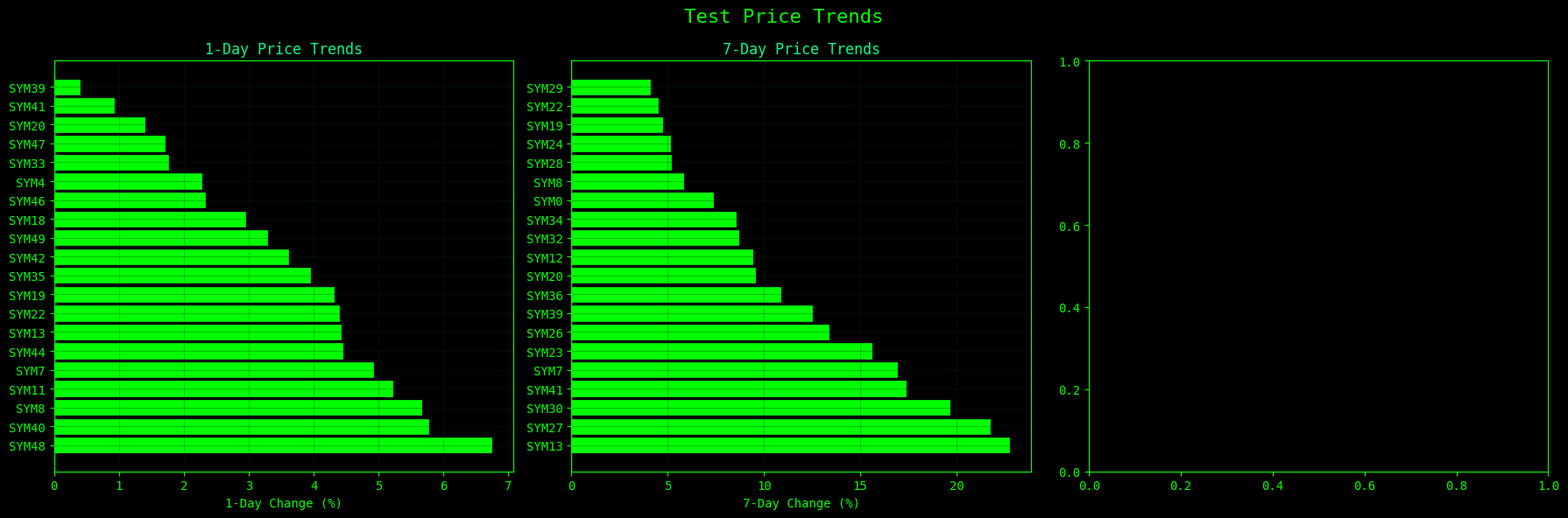
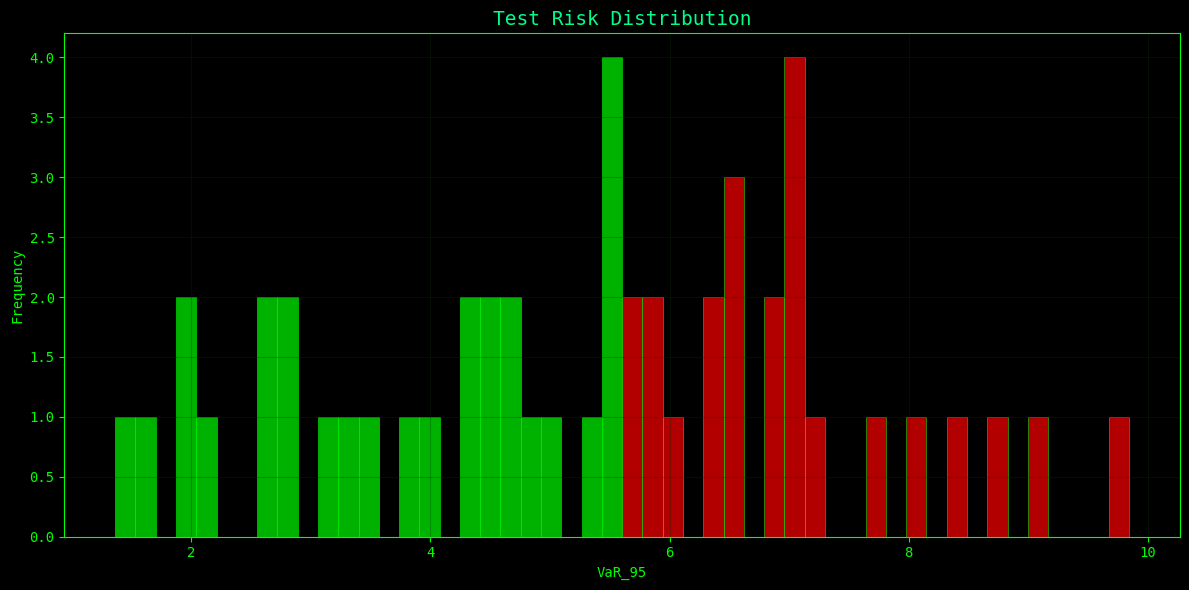
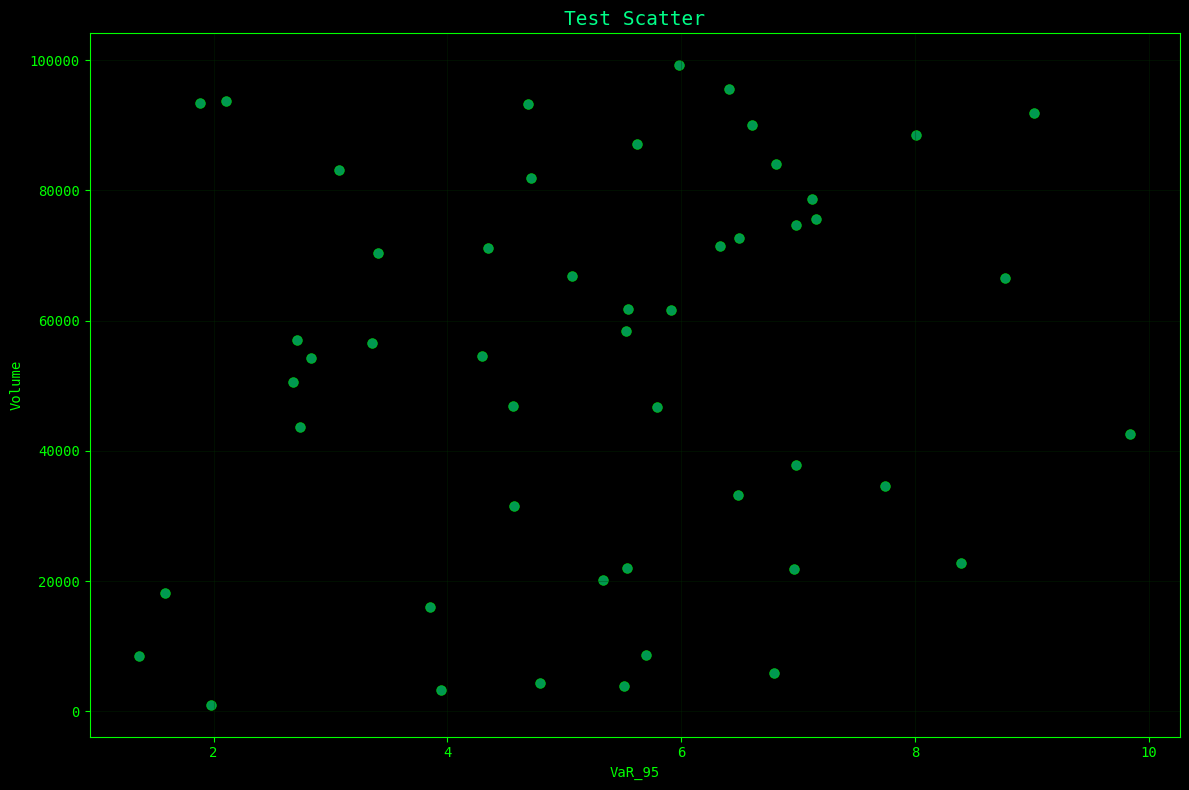
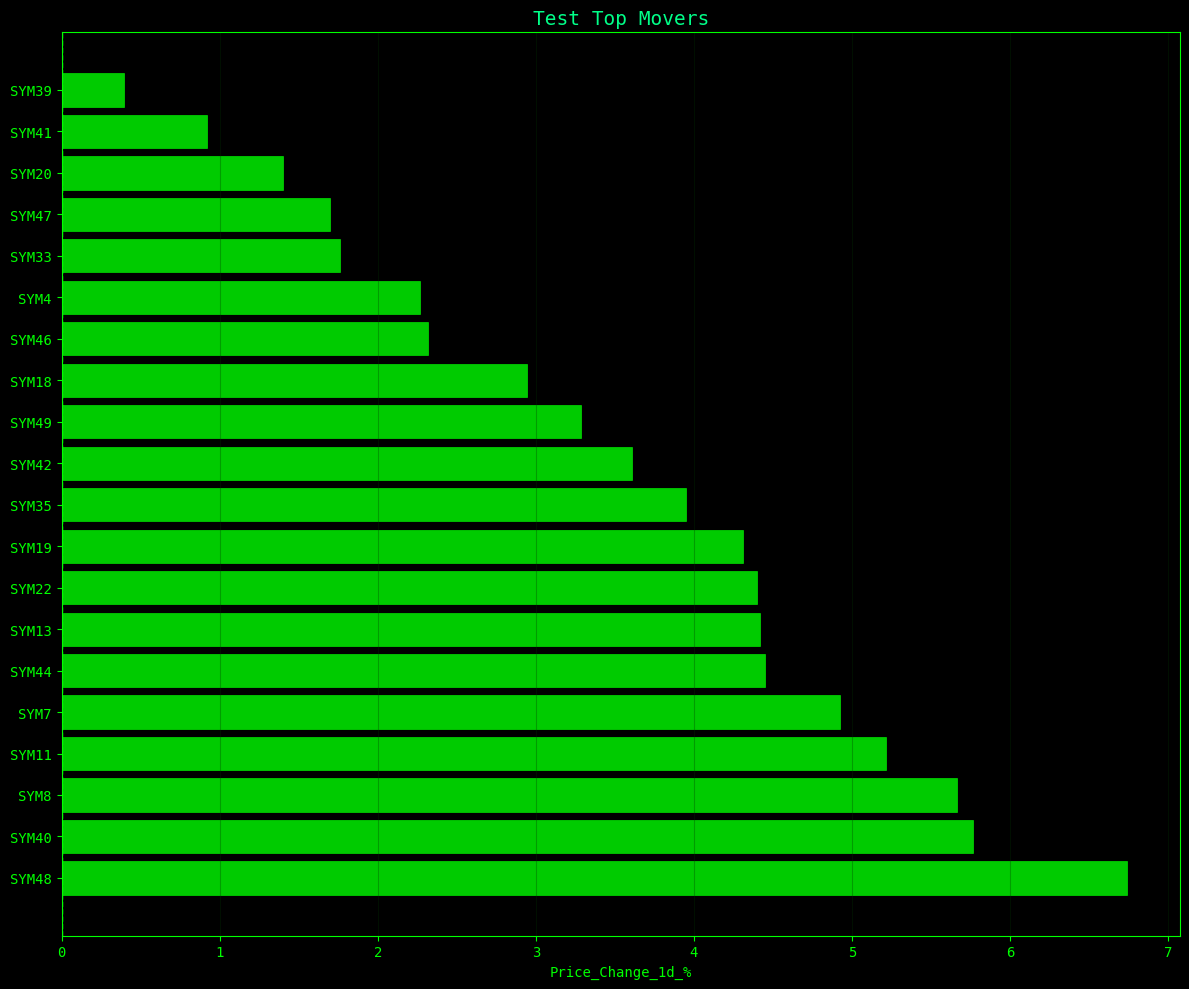

These charts were generated, in order, by the following Python code:
"""
Static Chart Generator for MarketWizardry.org (CSP-Safe)

Generates static SVG/PNG charts using matplotlib instead of Plotly.
100% CSP-compliant - no JavaScript, no inline styles, no CDN dependencies.
"""

import pandas as pd
import matplotlib
matplotlib.use('Agg')  # Non-interactive backend
import matplotlib.pyplot as plt
import matplotlib.patches as mpatches
from matplotlib.figure import Figure
import os

# MarketWizardry.org Color Scheme (CRT Terminal Aesthetic)
COLORS = {
    'background': '#000000',        # Black background
    'text': '#00ff00',              # Bright green text
    'grid': '#003300',              # Dark green grid
    'accent': '#00ff88',            # Light green accent
    'positive': '#00ff00',          # Green for gains
    'negative': '#ff0000',          # Red for losses
    'neutral': '#888888',           # Gray for neutral
    'highlight': 'rgba(0, 255, 0, 0.3)',  # Semi-transparent green
}

# Set global matplotlib style
plt.style.use('dark_background')
matplotlib.rcParams['font.family'] = 'monospace'
matplotlib.rcParams['font.size'] = 10
matplotlib.rcParams['text.color'] = COLORS['text']
matplotlib.rcParams['axes.labelcolor'] = COLORS['text']
matplotlib.rcParams['xtick.color'] = COLORS['text']
matplotlib.rcParams['ytick.color'] = COLORS['text']
matplotlib.rcParams['axes.edgecolor'] = COLORS['text']
matplotlib.rcParams['grid.color'] = COLORS['grid']
matplotlib.rcParams['figure.facecolor'] = COLORS['background']
matplotlib.rcParams['axes.facecolor'] = COLORS['background']


def convert_svg_inline_styles_to_attributes(svg_content):
    """
    Convert inline style attributes in SVG to presentation attributes for CSP compliance.

    SVG presentation attributes (fill, stroke, opacity, etc.) are NOT blocked by CSP,
    only the style="" attribute is blocked. This function converts:
        style="fill: #00ff00; stroke: #ff0000; opacity: 0.7"
    to:
        fill="#00ff00" stroke="#ff0000" opacity="0.7"
    """
    import re

    def style_to_attrs(match):
        """Convert a style attribute to individual SVG presentation attributes."""
        full_match = match.group(0)
        style_content = match.group(1)

        # Parse style properties
        attrs = []
        for prop in style_content.split(';'):
            prop = prop.strip()
            if ':' in prop:
                name, value = prop.split(':', 1)
                name = name.strip()
                value = value.strip()
                # SVG presentation attributes use the same names as CSS properties
                # (fill, stroke, stroke-width, opacity, stroke-linejoin, stroke-linecap, etc.)
                if name and value:
                    attrs.append(f'{name}="{value}"')

        return ' '.join(attrs) if attrs else ''

    # Replace style="..." with individual attributes
    # Match style="..." but be careful not to match inside <style> tags
    svg_content = re.sub(r'\sstyle="([^"]*)"', lambda m: ' ' + style_to_attrs(m) if style_to_attrs(m) else '', svg_content)

    return svg_content


def save_chart_html(fig, output_path, title, base_url="https://marketwizardry.org"):
    """
    Save matplotlib figure as SVG embedded in HTML (CSP compliant).

    Args:
        fig: Matplotlib figure object
        output_path (str): Output HTML file path
        title (str): Chart title
        base_url (str): Base URL for canonical link
    """
    # Save SVG to string
    import io
    svg_buffer = io.StringIO()
    fig.savefig(svg_buffer, format='svg', bbox_inches='tight', facecolor=COLORS['background'])
    svg_content = svg_buffer.getvalue()
    svg_buffer.close()

    # Convert inline styles to SVG presentation attributes for CSP compliance
    svg_content = convert_svg_inline_styles_to_attributes(svg_content)

    # Extract relative path for canonical URL
    filename = os.path.basename(output_path)
    dirname = os.path.basename(os.path.dirname(output_path)) if os.path.dirname(output_path) else 'charts'
    canonical_url = f"{base_url}/{dirname}/{filename}"

    # HTML template - 100% CSP compliant (no inline styles!)
    html_template = f"""<!DOCTYPE html>
<html lang="en">
<head>
    <meta charset="UTF-8">
    <meta name="viewport" content="width=device-width, initial-scale=1.0">
    <meta name="author" content="TyphooN">
    <title>MarketWizardry.org Chart - {title}</title>
    <link rel="canonical" href="{canonical_url}">
    <link rel="stylesheet" href="/css/shared-styles.css">
</head>
<body class="chart-page-body">
    <div class="chart-header">
        <h1>📊 MarketWizardry.org Chart Viewer</h1>
    </div>

    <div class="chart-link-container">
        <button class="chart-back-link" data-action="chart-back">← Back to Report</button>
    </div>

    <div class="chart-container-static">
        {svg_content}
    </div>

    <div class="chart-link-container-bottom">
        <button class="chart-back-link" data-action="chart-back">← Back to Report</button>
    </div>

    <script src="/js/chart-navigation.js"></script>
</body>
</html>
"""

    with open(output_path, 'w', encoding='utf-8') as f:
        f.write(html_template)

    plt.close(fig)


def create_price_trend_chart(df, output_path, title="Price Trend Analysis", lookback_days=[1, 7, 30]):
    """
    Create price trend bar chart showing gainers and decliners.

    Args:
        df: DataFrame with price change columns
        output_path: Output HTML file path
        title: Chart title
        lookback_days: List of lookback periods to display
    """
    fig, axes = plt.subplots(1, len(lookback_days), figsize=(18, 6))
    if len(lookback_days) == 1:
        axes = [axes]

    fig.suptitle(title, fontsize=16, color=COLORS['text'], family='monospace')

    for idx, days in enumerate(lookback_days):
        ax = axes[idx]
        col_name = f'Price_Change_{days}d_%'

        if col_name not in df.columns:
            continue

        # Sort and get top gainers/losers
        sorted_df = df.sort_values(col_name, ascending=False).head(20)

        colors = [COLORS['positive'] if x > 0 else COLORS['negative'] for x in sorted_df[col_name]]

        ax.barh(sorted_df['Symbol'], sorted_df[col_name], color=colors, edgecolor=COLORS['text'], linewidth=0.5)
        ax.set_xlabel(f'{days}-Day Change (%)', color=COLORS['text'], family='monospace')
        ax.set_title(f'{days}-Day Price Trends', color=COLORS['accent'], family='monospace')
        ax.grid(True, alpha=0.3, color=COLORS['grid'])
        ax.axvline(0, color=COLORS['text'], linewidth=1, linestyle='--')

        # Set background
        ax.set_facecolor(COLORS['background'])

    plt.tight_layout()
    save_chart_html(fig, output_path, title)


def create_risk_distribution_chart(df, risk_col, output_path, title="Risk Distribution"):
    """
    Create histogram of risk distribution.

    Args:
        df: DataFrame with risk column
        risk_col: Column name containing risk values
        output_path: Output HTML file path
        title: Chart title
    """
    fig, ax = plt.subplots(figsize=(12, 6))

    # Create histogram
    n, bins, patches = ax.hist(df[risk_col].dropna(), bins=50,
                                edgecolor=COLORS['text'], linewidth=0.5,
                                color=COLORS['accent'], alpha=0.7)

    # Color bars by value
    for i, patch in enumerate(patches):
        if bins[i] > df[risk_col].median():
            patch.set_facecolor(COLORS['negative'])
        else:
            patch.set_facecolor(COLORS['positive'])

    ax.set_xlabel(risk_col, color=COLORS['text'], family='monospace')
    ax.set_ylabel('Frequency', color=COLORS['text'], family='monospace')
    ax.set_title(title, color=COLORS['accent'], family='monospace', fontsize=14)
    ax.grid(True, alpha=0.3, color=COLORS['grid'])
    ax.set_facecolor(COLORS['background'])

    plt.tight_layout()
    save_chart_html(fig, output_path, title)


def create_scatter_plot(df, x_col, y_col, output_path, title="Scatter Plot",
                       color_col=None, hover_col='Symbol'):
    """
    Create scatter plot.

    Args:
        df: DataFrame
        x_col: X-axis column name
        y_col: Y-axis column name
        output_path: Output HTML file path
        title: Chart title
        color_col: Optional column for color coding
        hover_col: Column to use for point labels
    """
    fig, ax = plt.subplots(figsize=(12, 8))

    if color_col and color_col in df.columns:
        # Color by category
        unique_vals = df[color_col].unique()
        colors_map = plt.cm.get_cmap('viridis', len(unique_vals))

        for idx, val in enumerate(unique_vals):
            mask = df[color_col] == val
            ax.scatter(df[mask][x_col], df[mask][y_col],
                      label=str(val), alpha=0.6, s=50,
                      color=colors_map(idx), edgecolors=COLORS['text'], linewidth=0.5)
        ax.legend(facecolor=COLORS['background'], edgecolor=COLORS['text'])
    else:
        ax.scatter(df[x_col], df[y_col], color=COLORS['accent'],
                  alpha=0.6, s=50, edgecolors=COLORS['text'], linewidth=0.5)

    ax.set_xlabel(x_col, color=COLORS['text'], family='monospace')
    ax.set_ylabel(y_col, color=COLORS['text'], family='monospace')
    ax.set_title(title, color=COLORS['accent'], family='monospace', fontsize=14)
    ax.grid(True, alpha=0.3, color=COLORS['grid'])
    ax.set_facecolor(COLORS['background'])

    plt.tight_layout()
    save_chart_html(fig, output_path, title)


def create_top_assets_chart(df, value_col, output_path, title="Top Assets", n=20, ascending=False):
    """
    Create horizontal bar chart of top assets.

    Args:
        df: DataFrame
        value_col: Column to sort/display by
        output_path: Output HTML file path
        title: Chart title
        n: Number of top assets to show
        ascending: Sort order
    """
    fig, ax = plt.subplots(figsize=(12, 10))

    # Sort and select top N
    sorted_df = df.sort_values(value_col, ascending=ascending).head(n)

    # Color based on positive/negative
    colors = [COLORS['positive'] if x > 0 else COLORS['negative']
             for x in sorted_df[value_col]]

    ax.barh(sorted_df['Symbol'], sorted_df[value_col],
           color=colors, edgecolor=COLORS['text'], linewidth=0.5, alpha=0.8)

    ax.set_xlabel(value_col, color=COLORS['text'], family='monospace')
    ax.set_title(title, color=COLORS['accent'], family='monospace', fontsize=14)
    ax.grid(True, alpha=0.3, color=COLORS['grid'], axis='x')
    ax.axvline(0, color=COLORS['text'], linewidth=1, linestyle='--')
    ax.set_facecolor(COLORS['background'])

    plt.tight_layout()
    save_chart_html(fig, output_path, title)


# Example usage
if __name__ == "__main__":
    # Test with sample data
    import numpy as np

    test_data = {
        'Symbol': [f'SYM{i}' for i in range(50)],
        'Price_Change_1d_%': np.random.randn(50) * 5,
        'Price_Change_7d_%': np.random.randn(50) * 10,
        'VaR_95': np.random.randn(50) * 2 + 5,
        'Volume': np.random.randint(1000, 100000, 50)
    }

    df = pd.DataFrame(test_data)

    print("Generating test charts...")
    create_price_trend_chart(df, 'test_price_trend.html', "Test Price Trends")
    create_risk_distribution_chart(df, 'VaR_95', 'test_risk_dist.html', "Test Risk Distribution")
    create_scatter_plot(df, 'VaR_95', 'Volume', 'test_scatter.html', "Test Scatter")
    create_top_assets_chart(df, 'Price_Change_1d_%', 'test_top_assets.html', "Test Top Movers")
    print("✅ Test charts generated!")
